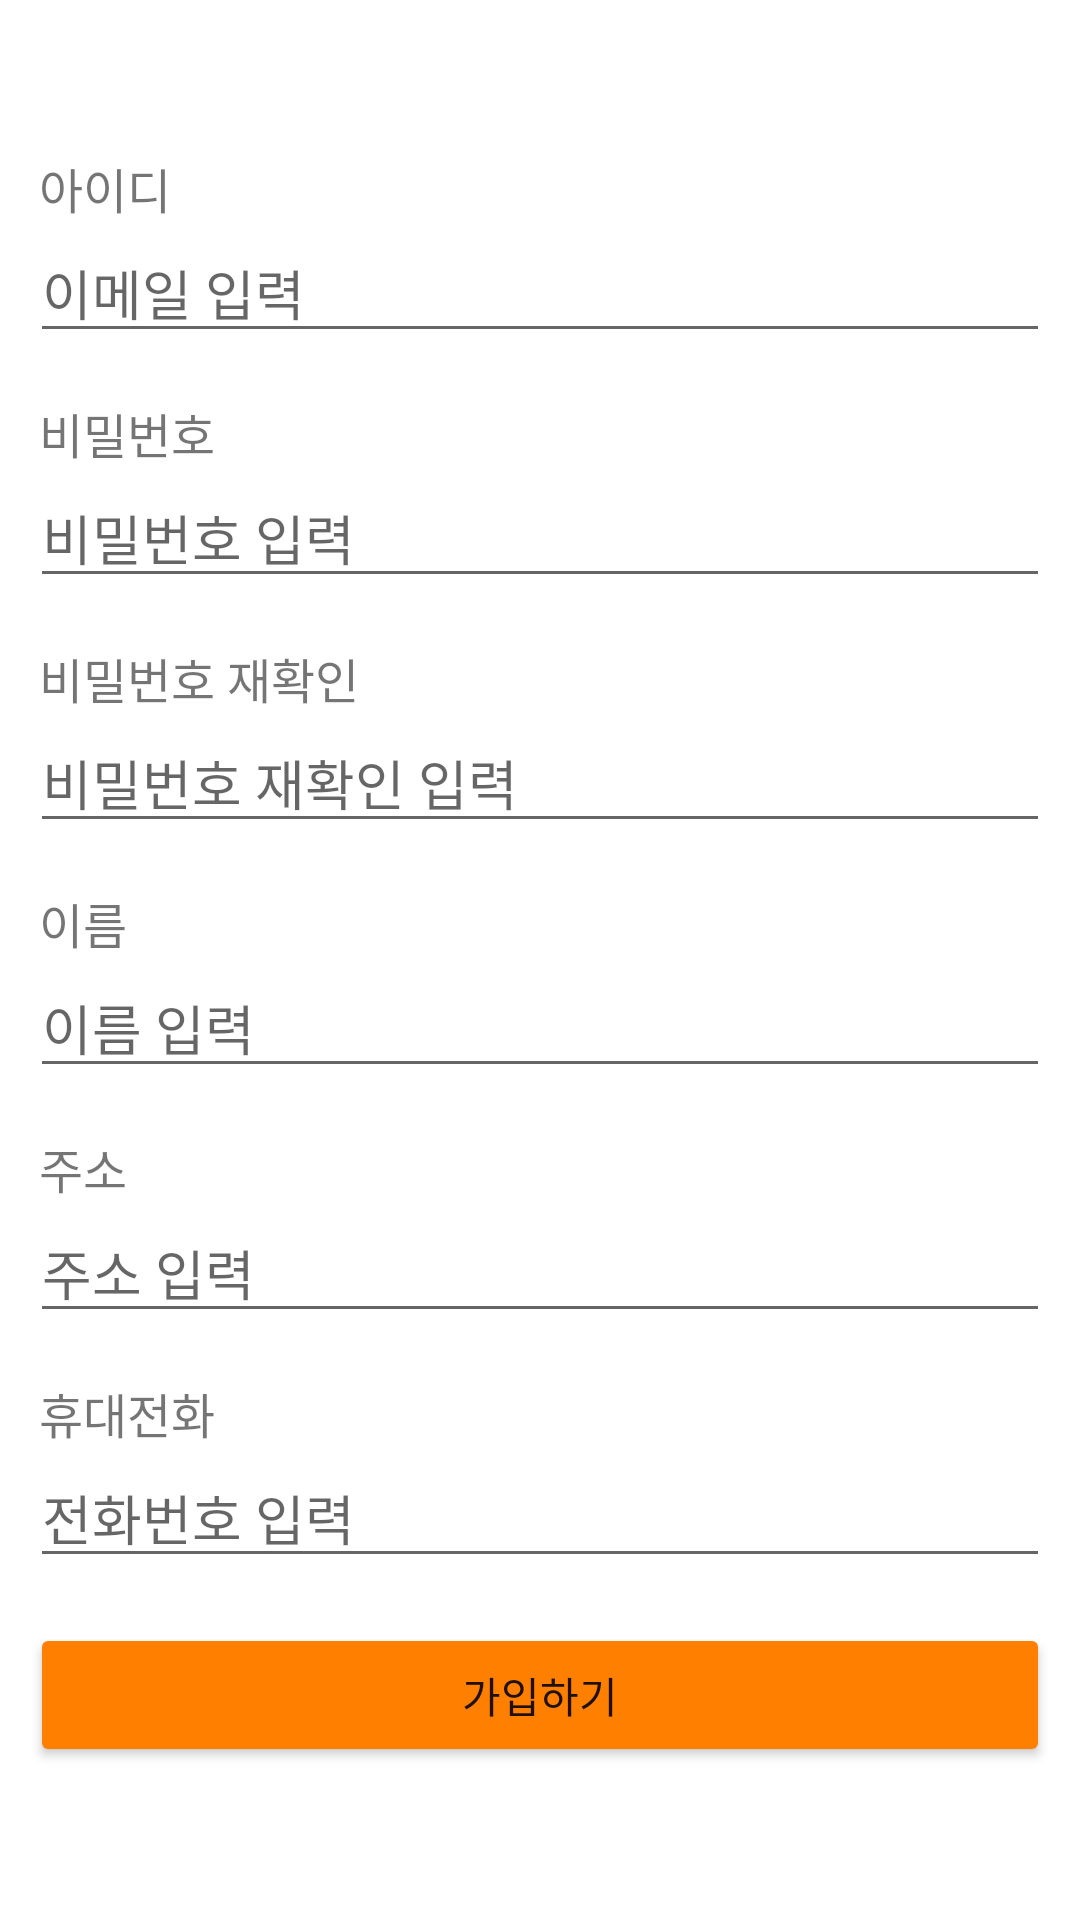

Reconstruct the res/layout file that produces this screen, plus the resources it refers to.
<!-- AndroidManifest.xml: application theme Theme.COVID19Application -->
<!-- res/layout/activity_join.xml -->
<?xml version="1.0" encoding="utf-8"?>
<LinearLayout xmlns:android="http://schemas.android.com/apk/res/android"
    xmlns:app="http://schemas.android.com/apk/res-auto"
    xmlns:tools="http://schemas.android.com/tools"
    android:layout_width="match_parent"
    android:layout_height="match_parent"
    android:padding="10dp"
    android:gravity="center"
    android:orientation="vertical"
    tools:context=".MainActivity">

    <LinearLayout
        android:layout_width="match_parent"
        android:layout_height="wrap_content"
        android:layout_marginBottom="15dp"
        android:orientation="vertical">

        <TextView
            android:id="@+id/textView1"
            android:layout_width="wrap_content"
            android:layout_height="wrap_content"
            android:layout_marginLeft="3dp"
            android:text="아이디"
            android:textSize="16sp" />

        <EditText
            android:id="@+id/edId"
            android:layout_width="match_parent"
            android:layout_height="wrap_content"
            android:layout_weight="1"
            android:ems="10"
            android:hint="이메일 입력"
            android:inputType="textPersonName" />

    </LinearLayout>

    <LinearLayout
        android:layout_width="match_parent"
        android:layout_height="wrap_content"
        android:layout_marginBottom="15dp"
        android:orientation="vertical">

        <TextView
            android:id="@+id/textView2"
            android:layout_marginLeft="3dp"
            android:layout_width="wrap_content"
            android:layout_height="wrap_content"
            android:text="비밀번호"
            android:textSize="16sp" />

        <EditText
            android:id="@+id/edPwd"
            android:layout_width="match_parent"
            android:layout_height="wrap_content"
            android:ems="10"
            android:hint="비밀번호 입력"
            android:inputType="textPassword" />
    </LinearLayout>

    <LinearLayout
        android:layout_width="match_parent"
        android:layout_height="wrap_content"
        android:layout_marginBottom="15dp"
        android:orientation="vertical">

        <TextView
            android:id="@+id/textView2_1"
            android:layout_marginLeft="3dp"
            android:layout_width="wrap_content"
            android:layout_height="wrap_content"
            android:text="비밀번호 재확인"
            android:textSize="16sp" />

        <EditText
            android:id="@+id/edPwdCheck"
            android:layout_width="match_parent"
            android:layout_height="wrap_content"
            android:ems="10"
            android:hint="비밀번호 재확인 입력"
            android:inputType="textPassword" />
    </LinearLayout>

    <LinearLayout
        android:layout_width="match_parent"
        android:layout_height="wrap_content"
        android:layout_marginBottom="15dp"
        android:orientation="vertical">

        <TextView
            android:id="@+id/textView3"
            android:layout_marginLeft="3dp"
            android:layout_width="wrap_content"
            android:layout_height="wrap_content"
            android:text="이름"
            android:textSize="16sp" />

        <EditText
            android:id="@+id/edName"
            android:layout_width="match_parent"
            android:layout_height="wrap_content"
            android:ems="10"
            android:hint="이름 입력"
            android:inputType="textEmailAddress" />
    </LinearLayout>

    <LinearLayout
        android:layout_width="match_parent"
        android:layout_height="wrap_content"
        android:layout_marginBottom="15dp"
        android:orientation="vertical">

        <TextView
            android:id="@+id/textView4"
            android:layout_marginLeft="3dp"
            android:layout_width="wrap_content"
            android:layout_height="wrap_content"
            android:text="주소"
            android:textSize="16sp" />

        <EditText
            android:id="@+id/edAddress"
            android:layout_width="match_parent"
            android:layout_height="wrap_content"
            android:layout_weight="1"
            android:ems="10"
            android:hint="주소 입력"
            android:inputType="textPersonName" />
    </LinearLayout>

    <LinearLayout
        android:layout_width="match_parent"
        android:layout_height="wrap_content"
        android:layout_marginBottom="15dp"
        android:orientation="vertical">

        <TextView
            android:id="@+id/textView5"
            android:layout_marginLeft="3dp"
            android:layout_width="wrap_content"
            android:layout_height="wrap_content"
            android:text="휴대전화"
            android:textSize="16sp" />

        <EditText
            android:id="@+id/edTel"
            android:layout_width="match_parent"
            android:layout_height="wrap_content"
            android:layout_weight="1"
            android:ems="10"
            android:hint="전화번호 입력"
            android:inputType="textPersonName" />
    </LinearLayout>

    <Button
        android:id="@+id/btnRegister"
        android:layout_width="match_parent"
        android:layout_height="wrap_content"
        android:backgroundTint="#ff7f00"
        android:text="가입하기" />

</LinearLayout>
<!-- resources referenced by this layout -->
<resources>
  <style name="Theme.COVID19Application" parent="Theme.MaterialComponents.DayNight.DarkActionBar">
          
          <item name="colorPrimary">#FFA500</item>
          <item name="colorPrimaryVariant">@color/purple_700</item>
          <item name="colorOnPrimary">@color/white</item>
          
          <item name="colorSecondary">#FFA500</item>
          <item name="colorSecondaryVariant">@color/teal_700</item>
          <item name="colorOnSecondary">@color/black</item>
          
          <item name="android:statusBarColor" tools:targetApi="l">?attr/colorPrimaryVariant</item>
          
      </style>
  <!-- not gathered from this repository: default colours our renderer supplied (Android Studio template values) -->
  <color name="purple_700">#FF3700B3</color>
  <color name="teal_700">#FF018786</color>
  <color name="black">#FF000000</color>
  <color name="white">#FFFFFFFF</color>
</resources>
